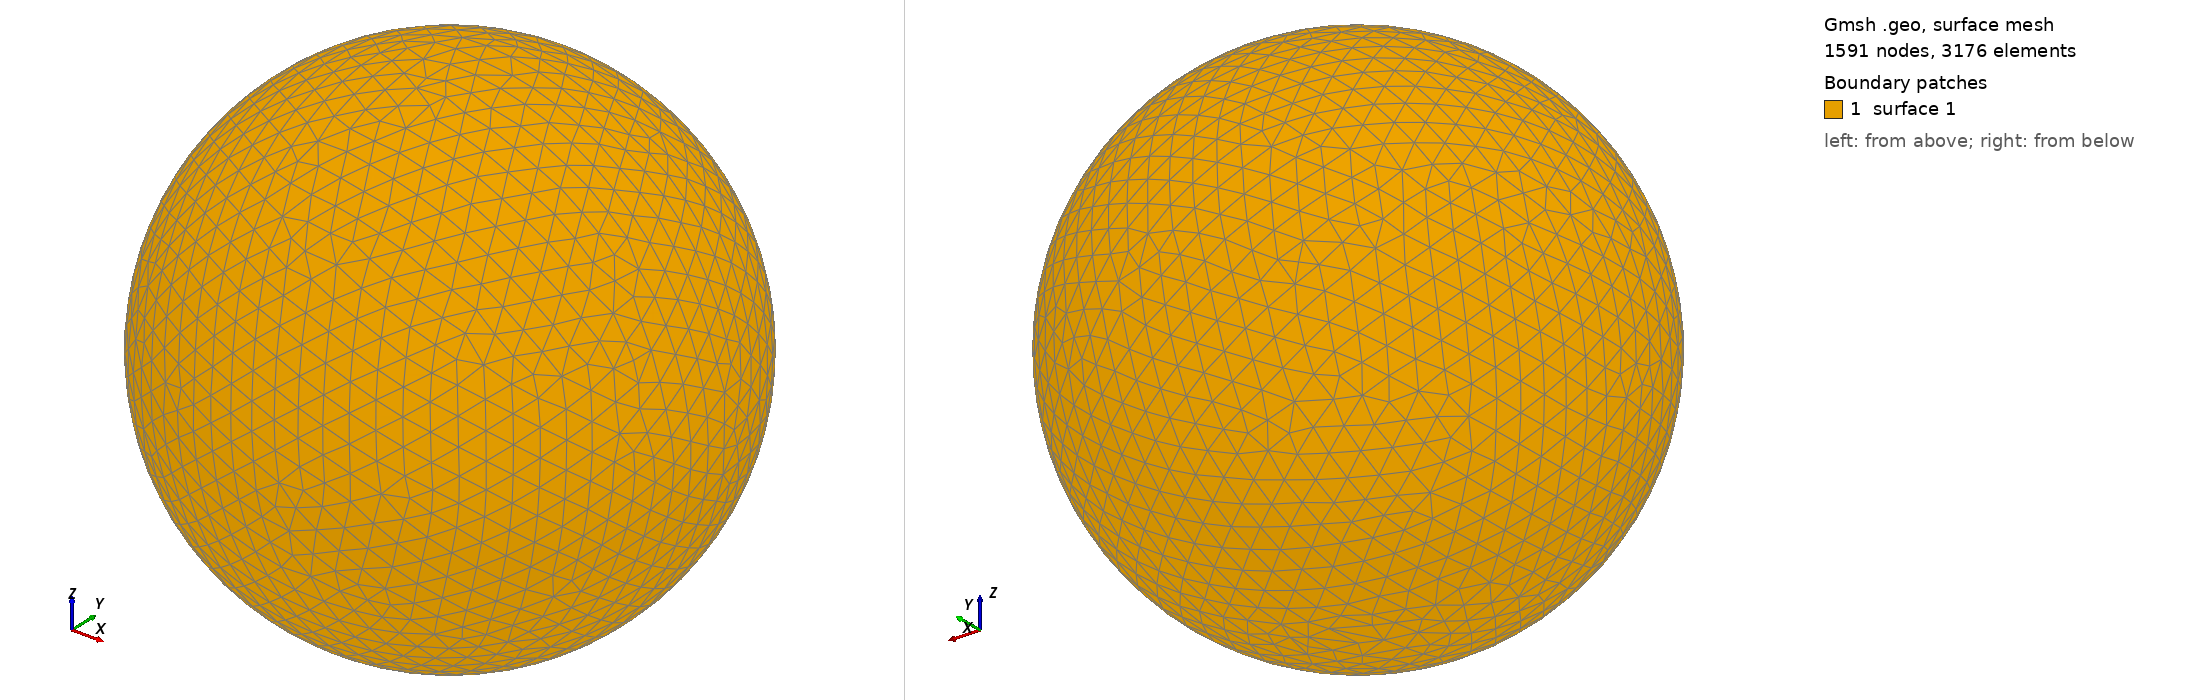

Gmsh geometry script, surface-meshed: 1591 nodes, 3176 surface elements. Boundary patches (legend numbers): 1 surface 1. Left view from above one corner, right view from below the opposite corner. The script declares no physical surfaces, so the legend lists its geometric surfaces. The drawing asked Gmsh for element sizes between 1% and 20% of the model's largest extent; the script's own settings can give other sizes.

=== shot0314.geo (drawn) ===
SetFactory("OpenCASCADE");
Point(1) = {0,0,0,0};
Sphere(1) = {0,0,0,0.00381700};
MeshSize{ PointsOf{ Surface{:}; } } = 0.000381700;
Mesh.ElementOrder=1;
Mesh.Format=39;
